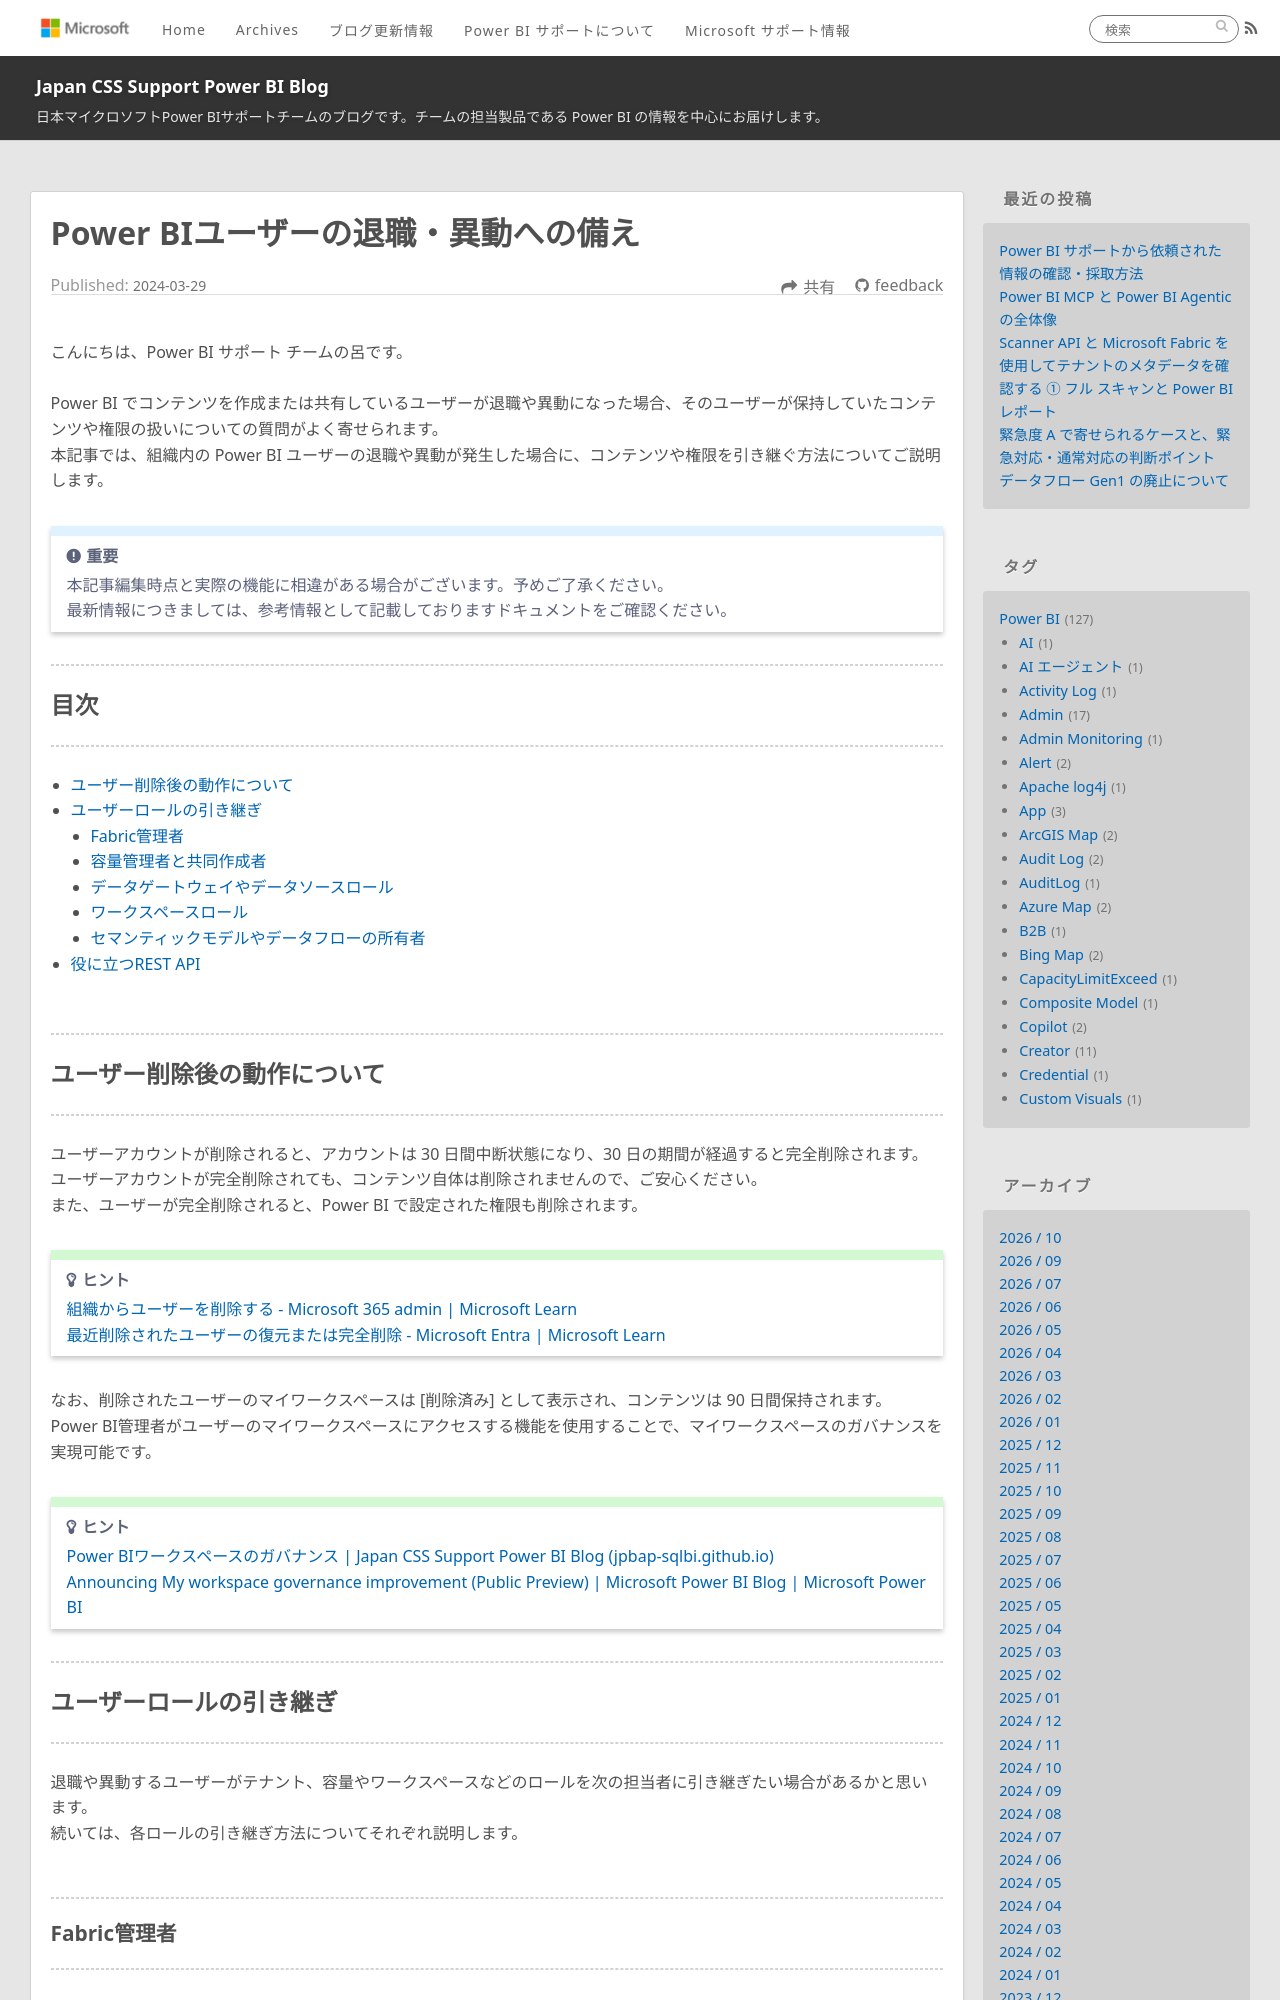

repository: JPBAP-SQLBI/blog · page: powerbi/pbi_user_handover/index.html · generator: jekyll

---
title: Power BIユーザーの退職・異動への備え
date: 2024-03-29 00:00:00 
tags:
  - Power BI
  - 引き継ぎ
  - handover
  - ロール
  - role
  - Power BI サービス
  - Power BI Service
---
こんにちは、Power BI サポート チームの呂です。

Power BI でコンテンツを作成または共有しているユーザーが退職や異動になった場合、そのユーザーが保持していたコンテンツや権限の扱いについての質問がよく寄せられます。
本記事では、組織内の Power BI ユーザーの退職や異動が発生した場合に、コンテンツや権限を引き継ぐ方法についてご説明します。

<!-- more -->
> [!IMPORTANT]  
> 本記事編集時点と実際の機能に相違がある場合がございます。予めご了承ください。
> 最新情報につきましては、参考情報として記載しておりますドキュメントをご確認ください。

---
## 目次
---
- [ユーザー削除後の動作について](#ユーザー削除後の動作について)
- [ユーザーロールの引き継ぎ](#ユーザーロールの引き継ぎ)
  - [Fabric管理者](#Fabric管理者)
  - [容量管理者と共同作成者](#容量管理者と共同作成者)
  - [データゲートウェイやデータソースロール](#データゲートウェイやデータソースロール)
  - [ワークスペースロール](#ワークスペースロール)
  - [セマンティックモデルやデータフローの所有者](#セマンティックモデルやデータフローの所有者)
- [役に立つREST API](#役に立つREST-API)

</br>

---
